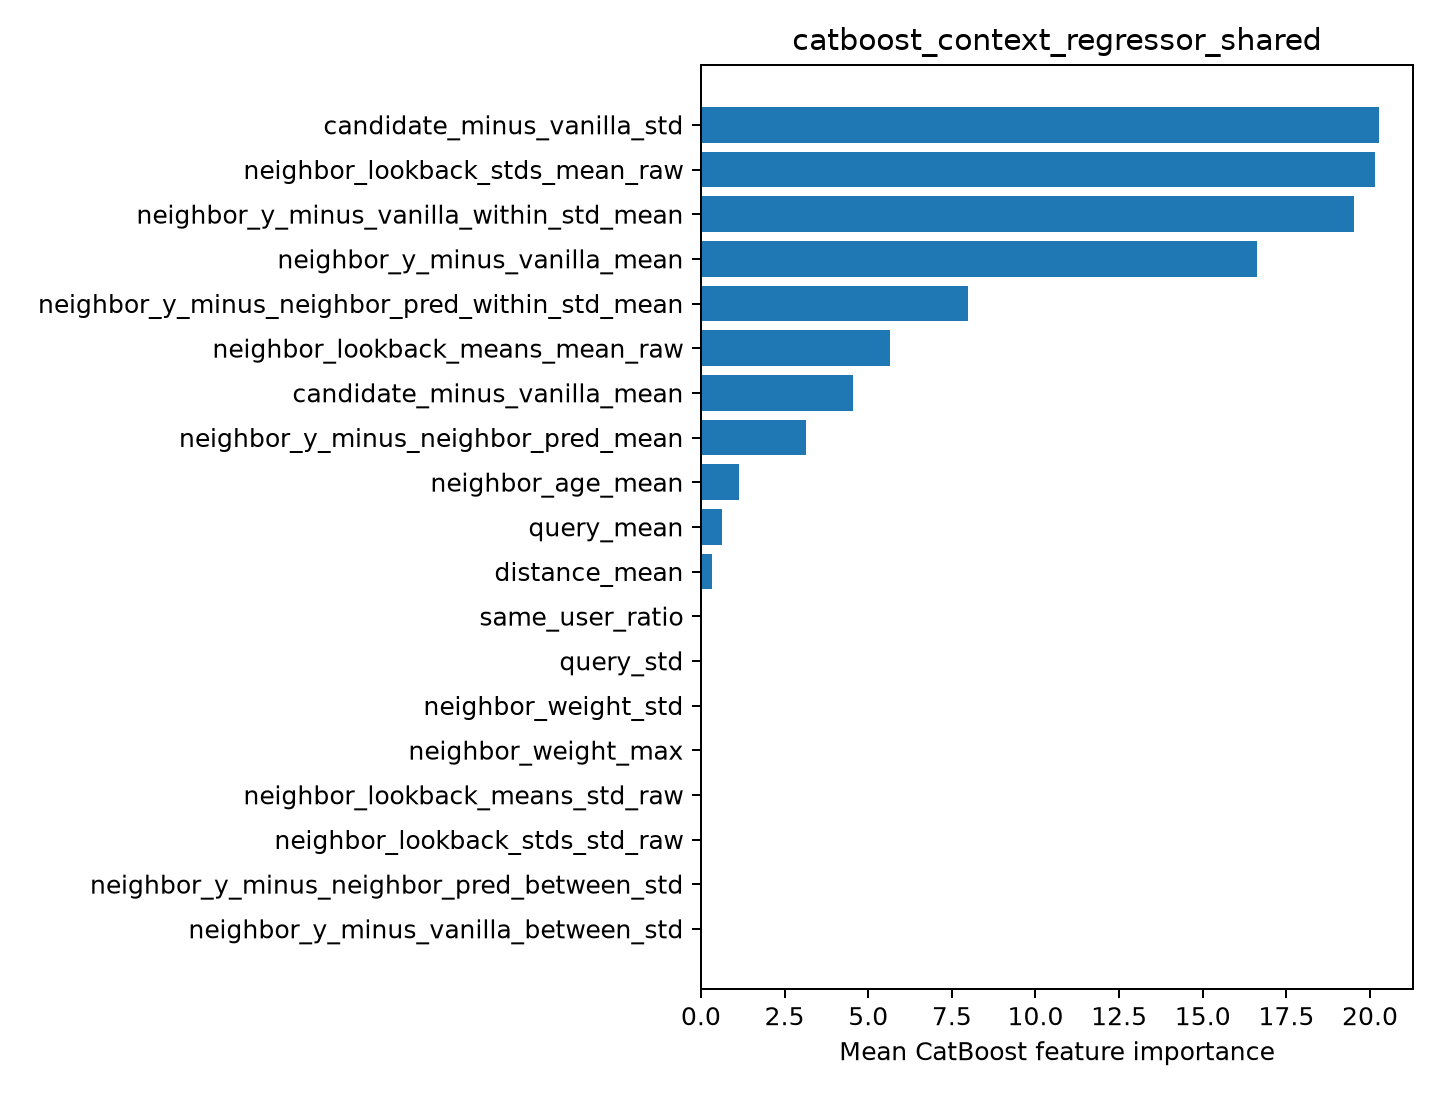

Data behind this chart, as committed beside it:
feature, importance
candidate_minus_vanilla_std, 20.27
neighbor_lookback_stds_mean_raw, 20.15
neighbor_y_minus_vanilla_within_std_mean, 19.53
neighbor_y_minus_vanilla_mean, 16.62
neighbor_y_minus_neighbor_pred_within_st…, 7.974
neighbor_lookback_means_mean_raw, 5.641
candidate_minus_vanilla_mean, 4.537
neighbor_y_minus_neighbor_pred_mean, 3.128
neighbor_age_mean, 1.15
query_mean, 0.6177
distance_mean, 0.3364
same_user_ratio, 0.04243
query_std, 0.003228
neighbor_weight_std, 0.0
neighbor_weight_max, 0.0
neighbor_lookback_means_std_raw, 0.0
neighbor_lookback_stds_std_raw, 0.0
neighbor_y_minus_neighbor_pred_between_s…, 0.0
neighbor_y_minus_vanilla_between_std, 0.0
